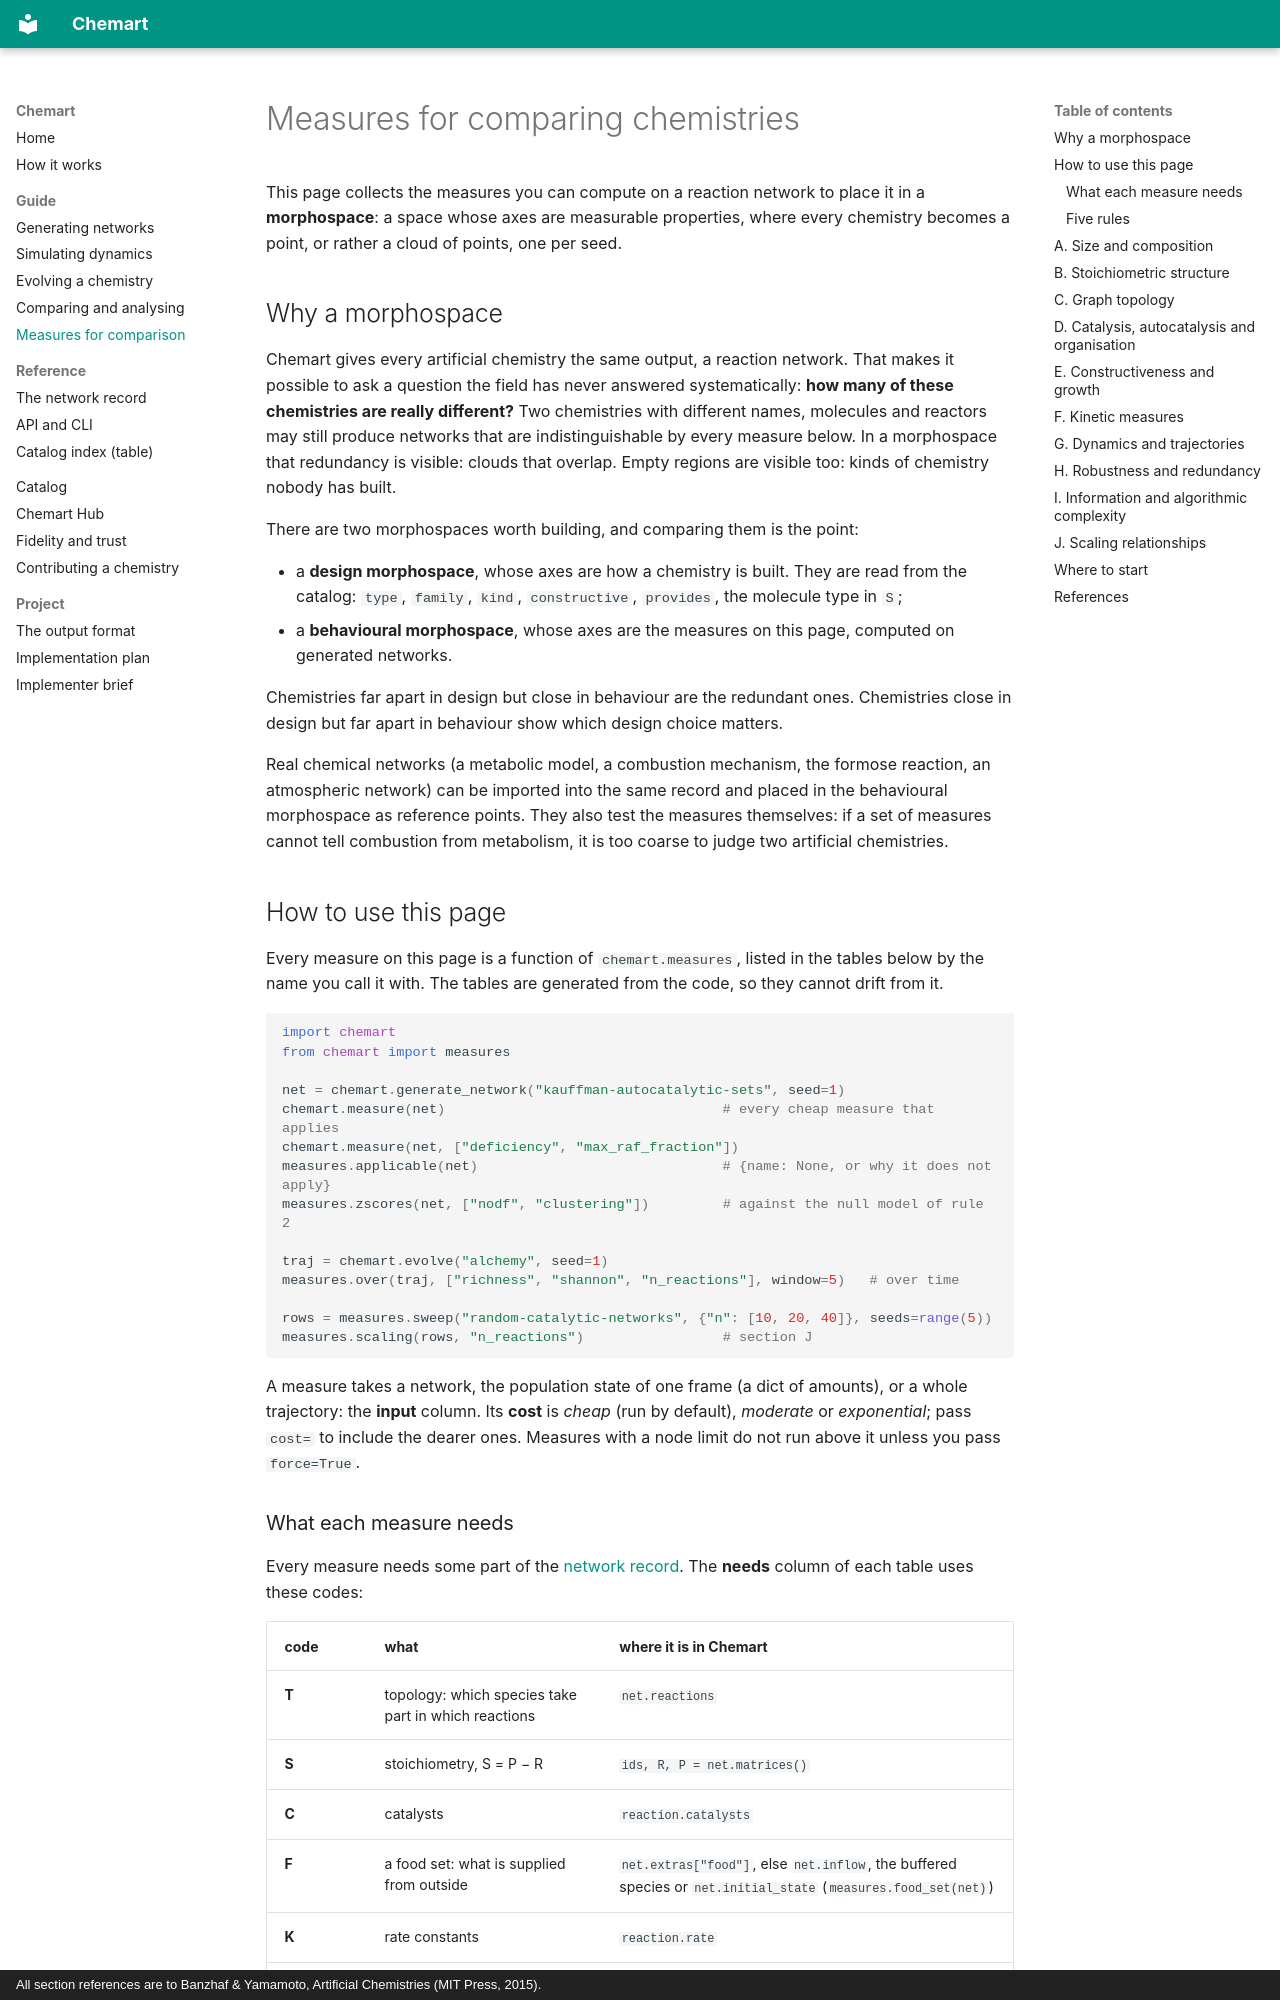

repository: MarcoTuc/Chemart · page: guide/measures/index.html · generator: mkdocs · copyright: All section references are to Banzhaf & Yamamoto, Artificial Chemistries (MIT Press, 2015).

# Measures for comparing chemistries

This page collects the measures you can compute on a reaction network to place
it in a **morphospace**: a space whose axes are measurable properties, where
every chemistry becomes a point, or rather a cloud of points, one per seed.

## Why a morphospace

Chemart gives every artificial chemistry the same output, a reaction network.
That makes it possible to ask a question the field has never answered
systematically: **how many of these chemistries are really different?** Two
chemistries with different names, molecules and reactors may still produce
networks that are indistinguishable by every measure below. In a morphospace
that redundancy is visible: clouds that overlap. Empty regions are visible
too: kinds of chemistry nobody has built.

There are two morphospaces worth building, and comparing them is the point:

- a **design morphospace**, whose axes are how a chemistry is built. They are
  read from the catalog: `type`, `family`, `kind`, `constructive`,
  `provides`, the molecule type in `S`;
- a **behavioural morphospace**, whose axes are the measures on this page,
  computed on generated networks.

Chemistries far apart in design but close in behaviour are the redundant ones.
Chemistries close in design but far apart in behaviour show which design choice
matters.

Real chemical networks (a metabolic model, a combustion mechanism, the formose
reaction, an atmospheric network) can be imported into the same record and
placed in the behavioural morphospace as reference points. They also test the
measures themselves: if a set of measures cannot tell combustion from
metabolism, it is too coarse to judge two artificial chemistries.

## How to use this page

Every measure on this page is a function of `chemart.measures`, listed in the
tables below by the name you call it with. The tables are generated from the
code, so they cannot drift from it.

```python
import chemart
from chemart import measures

net = chemart.generate_network("kauffman-autocatalytic-sets", seed=1)
chemart.measure(net)                                  # every cheap measure that applies
chemart.measure(net, ["deficiency", "max_raf_fraction"])
measures.applicable(net)                              # {name: None, or why it does not apply}
measures.zscores(net, ["nodf", "clustering"])         # against the null model of rule 2

traj = chemart.evolve("alchemy", seed=1)
measures.over(traj, ["richness", "shannon", "n_reactions"], window=5)   # over time

rows = measures.sweep("random-catalytic-networks", {"n": [10, 20, 40]}, seeds=range(5))
measures.scaling(rows, "n_reactions")                 # section J
```

A measure takes a network, the population state of one frame (a dict of
amounts), or a whole trajectory: the **input** column. Its **cost** is
*cheap* (run by default), *moderate* or *exponential*; pass `cost=` to include
the dearer ones. Measures with a node limit do not run above it unless you pass
`force=True`.
